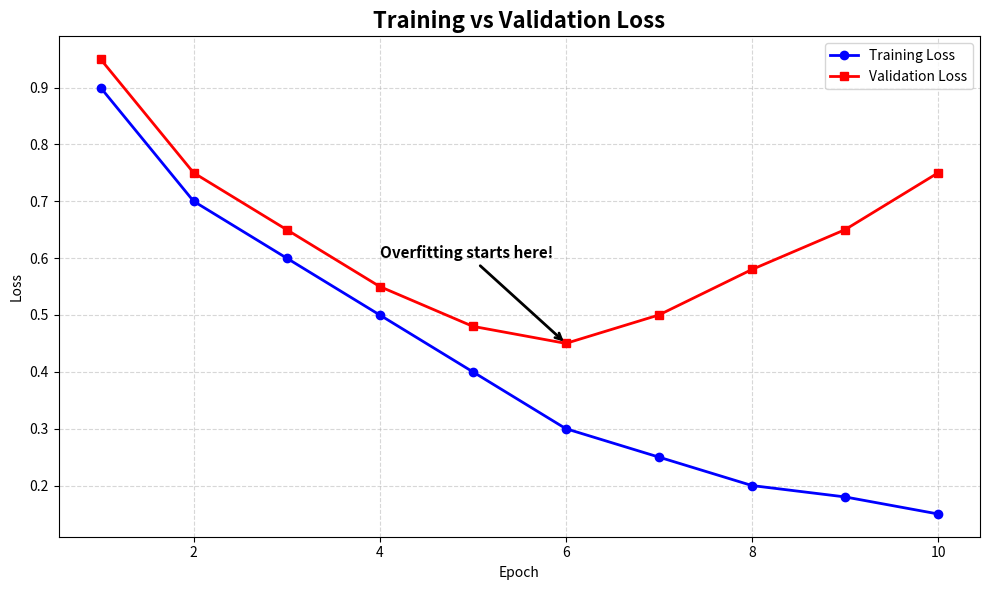

Source code (Python):
import matplotlib.pyplot as plt

# hours  = [1, 2, 3, 4, 5, 6, 7, 8, 9, 10]
# scores = [35, 45, 50, 58, 65, 70, 75, 82, 88, 95]

# fig, ax = plt.subplots(figsize=(8, 5))

# ax.plot(hours, scores, color="steelblue",
#         marker="o", linewidth=2)

# ax.annotate(
#     "High Score!",           # text To display
#     xy=(9, 88),              # Where the arrow points
#     xytext=(8, 40),          # Where the text sits
#     arrowprops={'arrowstyle': 'wedge', 'color': 'red'}, #Style and color of the arrow
#     fontsize=12,
#     fontweight='bold',
#     color='red'
# )

# ax.set_title("Study Hours vs Scores")
# ax.set_xlabel("Hours")
# ax.set_ylabel("Score")

# plt.tight_layout()
# plt.show()


"""
## Step 2 — Customizing the Arrow

The arrow is controlled by `arrowprops=dict(...)`. Let's go through each option:

---

### `arrowstyle` — Shape of the arrow

```python
arrowprops=dict(arrowstyle="->")    # simple arrow
arrowprops=dict(arrowstyle="<->")   # double arrow
arrowprops=dict(arrowstyle="->", color="red")  # with color
```

Common styles:

| arrowstyle | Shape |
|---|---|
| `"->"` | Simple arrow → |
| `"<-"` | Reverse arrow ← |
| `"<->"` | Double arrow ↔ |
| `"-"` | Just a line |
| `"fancy"` | Thick fancy arrow |
| `"wedge"` | Wedge shape |

---

### `color` — Arrow color

```python
arrowprops=dict(arrowstyle="->", color="red")
```

---

### `lw` — Arrow line thickness

```python
arrowprops=dict(arrowstyle="->", color="red", lw=2)
```

---

### See them all together

```python
import matplotlib.pyplot as plt

hours  = [1, 2, 3, 4, 5, 6, 7, 8, 9, 10]
scores = [35, 45, 50, 58, 65, 70, 75, 82, 88, 95]

fig, ax = plt.subplots(figsize=(10, 6))

ax.plot(hours, scores, color="steelblue",
        marker="o", linewidth=2)

# Simple arrow
ax.annotate("Best Score!",
            xy=(10, 95),
            xytext=(7, 80),
            arrowprops=dict(arrowstyle="->",
                           color="red",
                           lw=2),
            fontsize=12,
            fontweight="bold",
            color="red")

# Fancy arrow
ax.annotate("Lowest Score",
            xy=(1, 35),
            xytext=(3, 45),
            arrowprops=dict(arrowstyle="fancy",
                           color="purple"),
            fontsize=12,
            fontweight="bold",
            color="purple")

ax.set_title("Study Hours vs Scores")
ax.set_xlabel("Hours")
ax.set_ylabel("Score")

plt.tight_layout()
plt.show()
```
---
"""


epochs      = [1, 2, 3, 4, 5, 6, 7, 8, 9, 10]
train_loss  = [0.9, 0.7, 0.6, 0.5, 0.4, 0.3, 0.25, 0.2, 0.18, 0.15]
val_loss    = [0.95, 0.75, 0.65, 0.55, 0.48, 0.45, 0.5, 0.58, 0.65, 0.75]

fig, ax = plt.subplots(figsize=(10, 6))

ax.plot(epochs, train_loss, color="blue",
        marker="o", linewidth=2, label="Training Loss")
ax.plot(epochs, val_loss, color="red",
        marker="s", linewidth=2, label="Validation Loss")

# Annotate where overfitting starts
ax.annotate("Overfitting starts here!",
            xy=(6, 0.45),
            xytext=(4, 0.6),
            arrowprops=dict(arrowstyle="->",
                           color="black",
                           lw=2),
            fontsize=11,
            fontweight="bold",
            color="black")

ax.set_title("Training vs Validation Loss",
             fontsize=16, fontweight="bold")
ax.set_xlabel("Epoch")
ax.set_ylabel("Loss")
ax.legend()
ax.grid(axis="both", linestyle="--", alpha=0.5)

plt.tight_layout()
plt.show()
